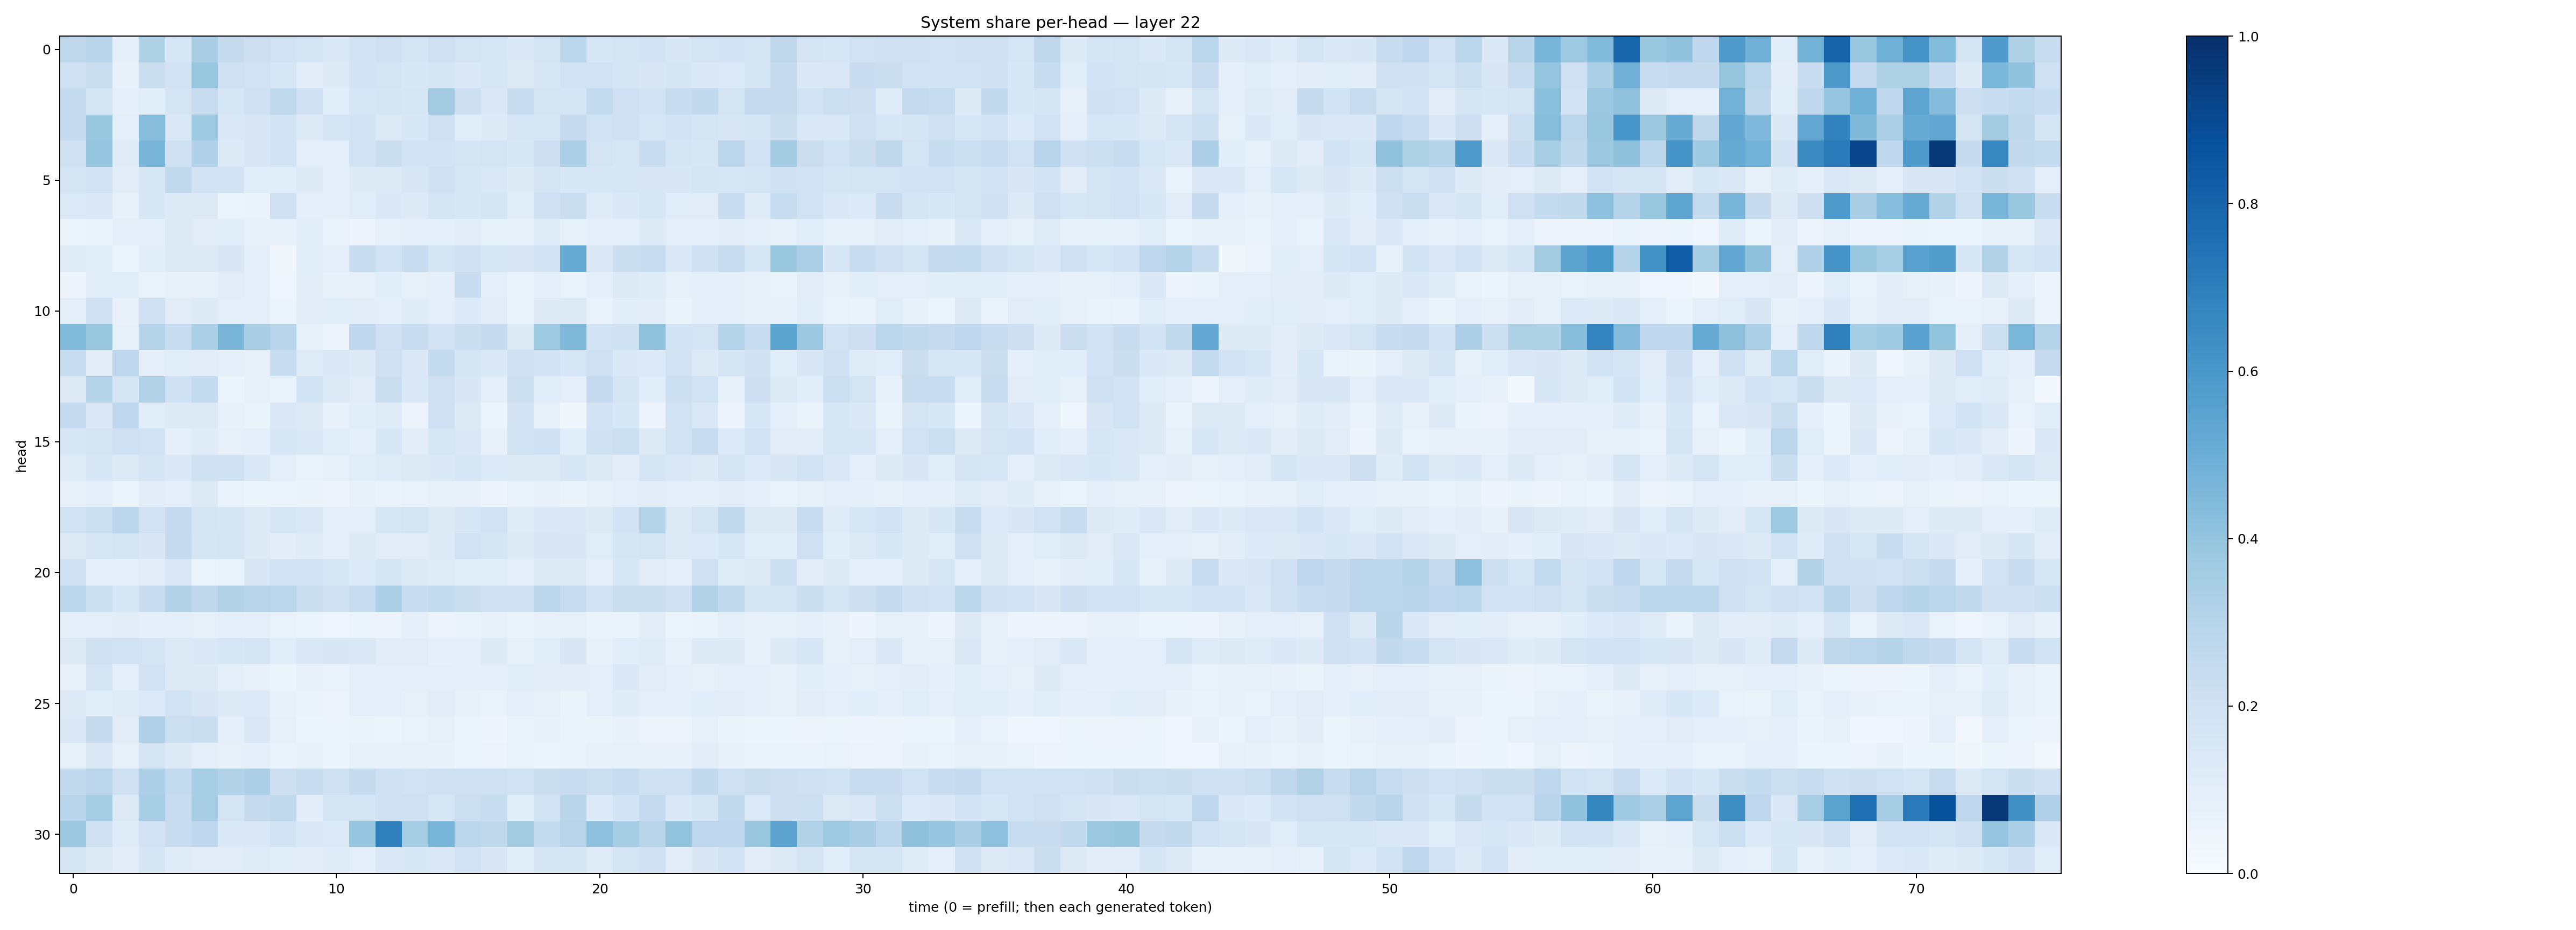

Values plotted in this chart, from the file beside it:
0.2697935, 0.29128772, 0.08754342, 0.3219553, 0.16156605, 0.33830228, 0.24301949, 0.21310605, 0.19520915, 0.17907935, 0.14141153, 0.18109185, 0.20964631, 0.16973217, 0.20521353, 0.173668, 0.15859841, 0.14424318, 0.17603135, 0.28538698, 0.15741444, 0.16564125, 0.18159866, 0.15046649
0.2018, 0.2222, 0.07414, 0.2201, 0.1801, 0.3883, 0.2061, 0.1945, 0.1563, 0.1023, 0.1235, 0.1799, 0.1721, 0.1537, 0.1645, 0.1404, 0.1597, 0.1297, 0.1586, 0.1868, 0.1881, 0.1688, 0.1516, 0.1677
0.2461, 0.1674, 0.09217, 0.1069, 0.177, 0.241, 0.1572, 0.2015, 0.2654, 0.1999, 0.1072, 0.1587, 0.1667, 0.1568, 0.3617, 0.2111, 0.1462, 0.2332, 0.1744, 0.1664, 0.2549, 0.2085, 0.1817, 0.2356
0.248, 0.3902, 0.09376, 0.4278, 0.1464, 0.373, 0.1468, 0.1508, 0.1851, 0.1304, 0.1705, 0.1858, 0.1266, 0.1542, 0.2041, 0.1169, 0.1229, 0.1589, 0.1618, 0.2495, 0.1903, 0.2107, 0.157, 0.1864
0.1976, 0.3964, 0.1209, 0.4645, 0.2006, 0.3197, 0.1223, 0.1515, 0.1857, 0.09802, 0.1009, 0.1894, 0.2261, 0.1824, 0.1863, 0.1648, 0.1796, 0.1559, 0.2126, 0.3327, 0.1745, 0.1614, 0.2321, 0.1708
0.1737, 0.1859, 0.1016, 0.1538, 0.2652, 0.1892, 0.1819, 0.1074, 0.1077, 0.1243, 0.09688, 0.1247, 0.1261, 0.1498, 0.1959, 0.1605, 0.1456, 0.1231, 0.1739, 0.1559, 0.1533, 0.1569, 0.1518, 0.1501
0.1359, 0.1447, 0.07409, 0.1585, 0.1249, 0.1257, 0.06213, 0.06405, 0.1985, 0.09161, 0.09424, 0.1171, 0.1409, 0.1291, 0.1683, 0.1554, 0.1696, 0.1157, 0.2005, 0.2259, 0.1204, 0.1392, 0.1606, 0.1148
0.06227, 0.06449, 0.09561, 0.08852, 0.1296, 0.1099, 0.1065, 0.07064, 0.07085, 0.1081, 0.06782, 0.05734, 0.07851, 0.08844, 0.08709, 0.1028, 0.08248, 0.08309, 0.1178, 0.08352, 0.09674, 0.08734, 0.1243, 0.0969
0.1194, 0.1139, 0.06098, 0.108, 0.1297, 0.1291, 0.1519, 0.09744, 0.03469, 0.1062, 0.09903, 0.233, 0.1884, 0.2343, 0.165, 0.2016, 0.1566, 0.1512, 0.1894, 0.5182, 0.1479, 0.2264, 0.2414, 0.1482
0.04915, 0.107, 0.1077, 0.06859, 0.07387, 0.07698, 0.1104, 0.09432, 0.04564, 0.1035, 0.07513, 0.07975, 0.1056, 0.08503, 0.09269, 0.2296, 0.09423, 0.06892, 0.09977, 0.06869, 0.08884, 0.1256, 0.1197, 0.08268
0.09618, 0.2018, 0.07529, 0.1954, 0.1112, 0.1237, 0.096, 0.09672, 0.06112, 0.1022, 0.1144, 0.1031, 0.09409, 0.1174, 0.09671, 0.1355, 0.1046, 0.06307, 0.1231, 0.1266, 0.06678, 0.1062, 0.1037, 0.0627
0.443, 0.3839, 0.08439, 0.3019, 0.2349, 0.3284, 0.4687, 0.3389, 0.2959, 0.08377, 0.048, 0.2735, 0.2087, 0.2268, 0.1801, 0.2225, 0.2453, 0.1323, 0.3721, 0.4467, 0.191, 0.1967, 0.4078, 0.1847
0.24, 0.1032, 0.2761, 0.09897, 0.1157, 0.103, 0.09222, 0.0799, 0.2307, 0.1199, 0.148, 0.1263, 0.1976, 0.1446, 0.2563, 0.169, 0.1387, 0.2047, 0.1804, 0.1614, 0.2099, 0.1367, 0.1362, 0.1898
0.1316, 0.3007, 0.1695, 0.3098, 0.2004, 0.2562, 0.06117, 0.08293, 0.06929, 0.185, 0.126, 0.1112, 0.2235, 0.1437, 0.208, 0.1518, 0.09653, 0.2177, 0.116, 0.0959, 0.2535, 0.1662, 0.109, 0.2168
0.2499, 0.1483, 0.2692, 0.1144, 0.127, 0.1285, 0.07281, 0.06448, 0.1481, 0.13, 0.0707, 0.1093, 0.1186, 0.05612, 0.207, 0.1301, 0.05309, 0.1828, 0.07992, 0.03757, 0.1819, 0.1545, 0.05704, 0.1914
0.1535, 0.1738, 0.2065, 0.1951, 0.08805, 0.1181, 0.08026, 0.09272, 0.1531, 0.145, 0.1169, 0.0915, 0.1559, 0.1025, 0.1575, 0.1481, 0.07443, 0.1917, 0.1997, 0.107, 0.196, 0.2149, 0.1319, 0.1922
0.1199, 0.1527, 0.1291, 0.1671, 0.1405, 0.1976, 0.2, 0.1371, 0.09817, 0.06744, 0.0845, 0.1154, 0.1176, 0.1306, 0.1376, 0.1583, 0.1363, 0.1272, 0.1324, 0.1603, 0.1311, 0.1048, 0.1775, 0.141
0.07534, 0.09794, 0.05931, 0.1037, 0.08631, 0.1253, 0.06827, 0.05383, 0.06028, 0.06615, 0.0492, 0.07454, 0.06546, 0.06955, 0.08139, 0.07495, 0.04769, 0.06821, 0.07358, 0.0653, 0.08135, 0.09601, 0.1045, 0.0966
0.1929, 0.2176, 0.2774, 0.1812, 0.2471, 0.1749, 0.1645, 0.1319, 0.1637, 0.1479, 0.09647, 0.1002, 0.157, 0.1723, 0.1307, 0.1566, 0.1879, 0.1199, 0.1379, 0.145, 0.1268, 0.1827, 0.3025, 0.1264
0.1257, 0.1578, 0.1773, 0.1521, 0.244, 0.17, 0.1738, 0.1292, 0.1045, 0.1203, 0.0942, 0.125, 0.1118, 0.111, 0.1232, 0.1876, 0.1701, 0.1254, 0.1493, 0.1485, 0.1136, 0.1668, 0.1757, 0.1266
0.2081, 0.1012, 0.08857, 0.1027, 0.1444, 0.0601, 0.06965, 0.152, 0.1898, 0.1815, 0.1538, 0.1333, 0.1695, 0.1256, 0.1173, 0.1065, 0.106, 0.08647, 0.1296, 0.1247, 0.1004, 0.1538, 0.1125, 0.09579
0.284, 0.2177, 0.1537, 0.2303, 0.3139, 0.2717, 0.3091, 0.2963, 0.2814, 0.2229, 0.2037, 0.2412, 0.3303, 0.2324, 0.2559, 0.2199, 0.2093, 0.2052, 0.2813, 0.2353, 0.1815, 0.2192, 0.2236, 0.2102
0.1, 0.09602, 0.1044, 0.08734, 0.09436, 0.08572, 0.09628, 0.08653, 0.06662, 0.05347, 0.04412, 0.06193, 0.05508, 0.09224, 0.05845, 0.06498, 0.07648, 0.06452, 0.07783, 0.08245, 0.06432, 0.06384, 0.1042, 0.05929
0.1279, 0.1969, 0.1952, 0.1764, 0.1294, 0.1473, 0.162, 0.1736, 0.1092, 0.1438, 0.1485, 0.1416, 0.1048, 0.113, 0.08783, 0.09248, 0.1216, 0.08215, 0.1057, 0.1494, 0.07775, 0.1085, 0.1172, 0.07196
0.08135, 0.175, 0.0913, 0.1921, 0.1321, 0.1302, 0.09024, 0.07258, 0.05903, 0.07386, 0.0701, 0.0928, 0.09545, 0.09842, 0.09481, 0.09129, 0.09738, 0.1081, 0.1041, 0.1026, 0.09473, 0.1378, 0.1101, 0.09203
0.1266, 0.1069, 0.118, 0.1348, 0.1908, 0.1523, 0.1252, 0.1355, 0.07302, 0.06319, 0.05582, 0.09331, 0.09532, 0.08072, 0.1132, 0.07785, 0.06657, 0.09775, 0.08322, 0.06408, 0.09615, 0.1184, 0.09751, 0.09366
0.1373, 0.2432, 0.1098, 0.3203, 0.2179, 0.2252, 0.08683, 0.1456, 0.08088, 0.06101, 0.06015, 0.0642, 0.05926, 0.0675, 0.08023, 0.05081, 0.04824, 0.06781, 0.07357, 0.06259, 0.06383, 0.0769, 0.05701, 0.05654
0.08535, 0.1472, 0.07841, 0.1779, 0.1312, 0.1006, 0.08214, 0.09322, 0.06801, 0.07057, 0.05959, 0.07493, 0.07179, 0.08522, 0.07178, 0.05998, 0.05617, 0.06712, 0.06083, 0.06536, 0.07446, 0.08048, 0.07078, 0.0781
0.2584, 0.2822, 0.2056, 0.3271, 0.254, 0.342, 0.3153, 0.3247, 0.211, 0.2393, 0.2026, 0.2434, 0.2, 0.1887, 0.2035, 0.2109, 0.2106, 0.1908, 0.2242, 0.2298, 0.2177, 0.2403, 0.1958, 0.2103
0.2961, 0.3544, 0.1266, 0.3439, 0.2376, 0.3401, 0.178, 0.2422, 0.2629, 0.1053, 0.1701, 0.1708, 0.2001, 0.2046, 0.158, 0.2171, 0.2319, 0.1063, 0.1864, 0.2916, 0.1341, 0.1841, 0.2465, 0.1465
0.3775, 0.1961, 0.1185, 0.1827, 0.2362, 0.2677, 0.1395, 0.1438, 0.1857, 0.1383, 0.1332, 0.3974, 0.687, 0.3531, 0.4676, 0.2811, 0.2699, 0.3624, 0.2576, 0.2957, 0.4151, 0.3477, 0.2905, 0.4004
0.1791, 0.1229, 0.1044, 0.1705, 0.1194, 0.1121, 0.1101, 0.1182, 0.1091, 0.1026, 0.1196, 0.09422, 0.1455, 0.1553, 0.1441, 0.1934, 0.1517, 0.1137, 0.1655, 0.1676, 0.1209, 0.1731, 0.2077, 0.1104
